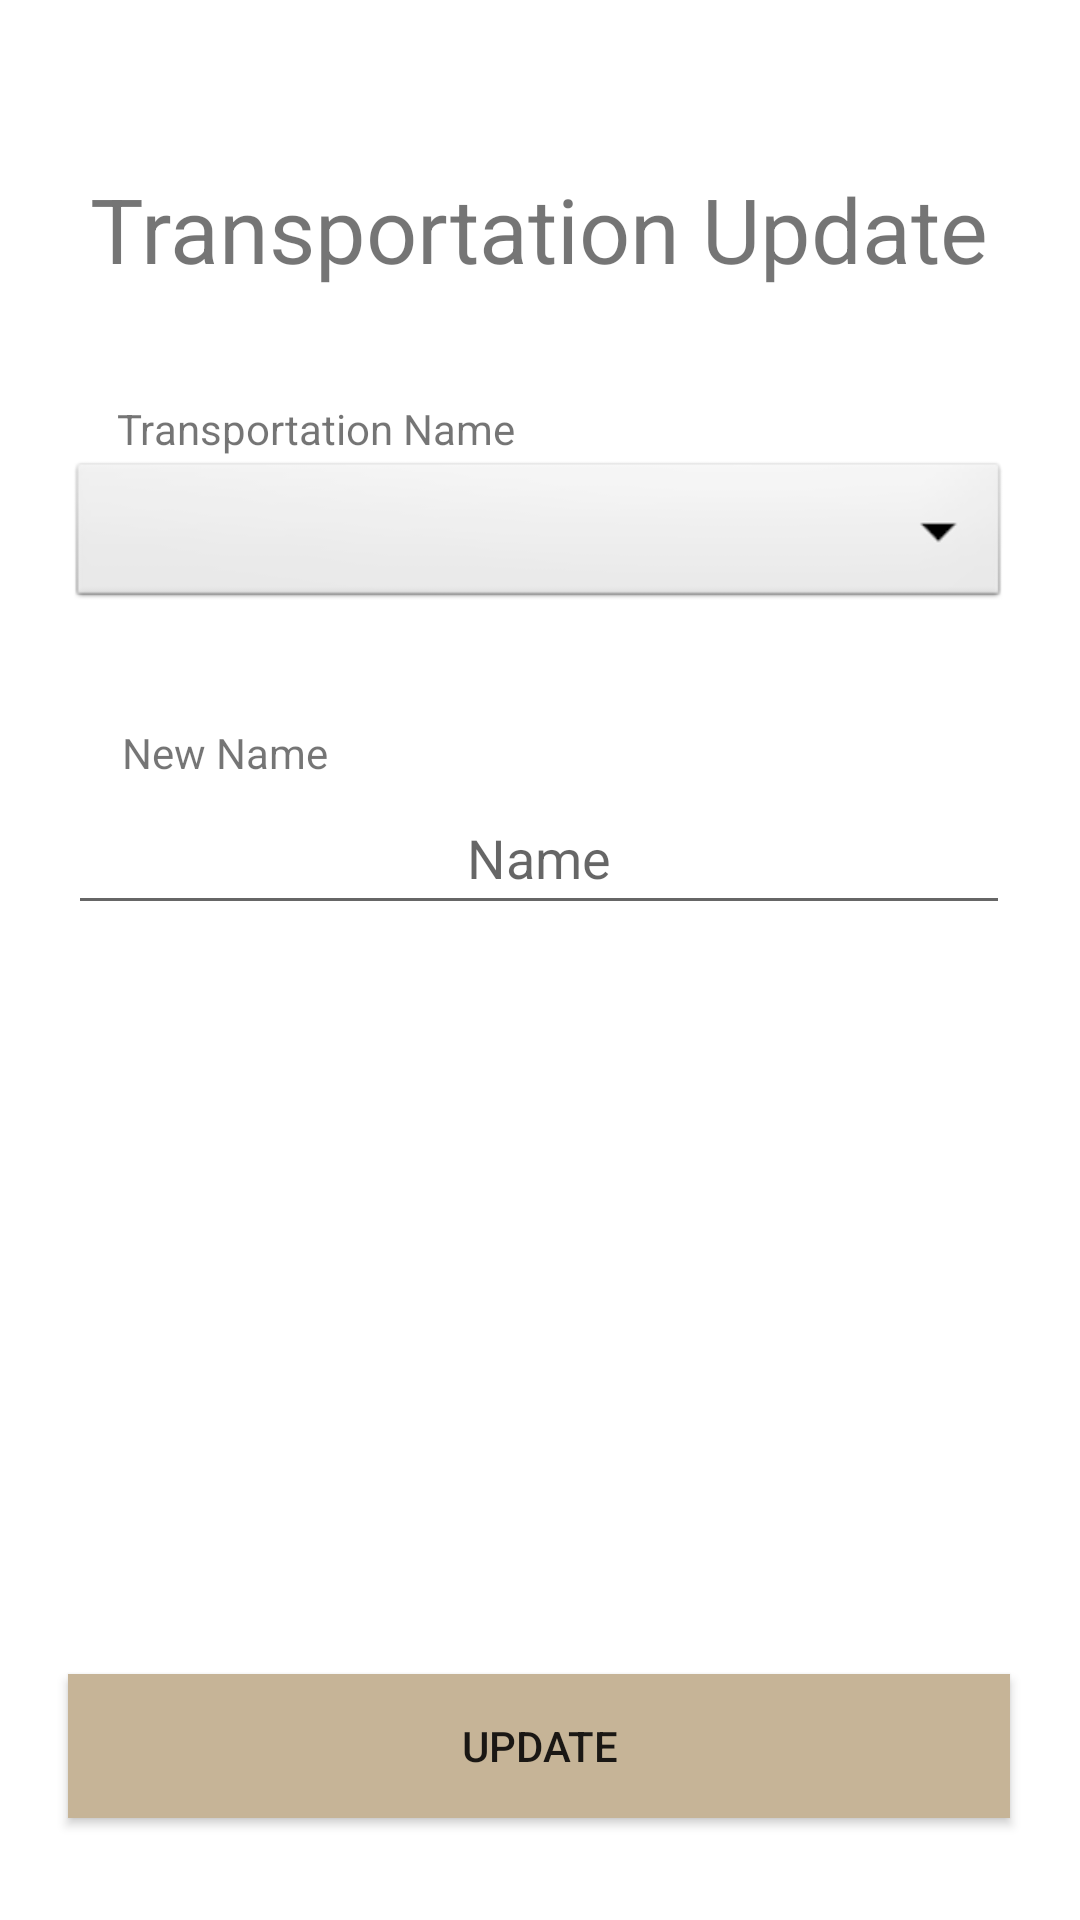

Write the Android layout XML for this screen, with the resource values it uses.
<!-- AndroidManifest.xml: application theme Theme.Travelody -->
<!-- res/layout/fragment_transportation_update.xml -->
<?xml version="1.0" encoding="utf-8"?>
<FrameLayout xmlns:android="http://schemas.android.com/apk/res/android"
    xmlns:app="http://schemas.android.com/apk/res-auto"
    xmlns:tools="http://schemas.android.com/tools"
    android:layout_width="match_parent"
    android:layout_height="match_parent"
    tools:context=".Controller.TransportationUpdate">

    <androidx.constraintlayout.widget.ConstraintLayout
        android:layout_width="match_parent"
        android:layout_height="match_parent">

        <TextView
            android:id="@+id/TransportationUpdateIDText"
            android:layout_width="wrap_content"
            android:layout_height="wrap_content"
            android:text="Transportation Name"
            app:layout_constraintBottom_toTopOf="@+id/TransportationUpdateChoose"
            app:layout_constraintEnd_toEndOf="parent"
            app:layout_constraintHorizontal_bias="0.172"
            app:layout_constraintStart_toStartOf="parent" />

        <TextView
            android:id="@+id/TransportationUpdateTitle"
            android:layout_width="wrap_content"
            android:layout_height="wrap_content"
            android:layout_marginTop="56dp"
            android:text="Transportation Update"
            android:textSize="30dp"
            app:layout_constraintEnd_toEndOf="parent"
            app:layout_constraintHorizontal_bias="0.498"
            app:layout_constraintStart_toStartOf="parent"
            app:layout_constraintTop_toTopOf="parent" />

        <Button
            android:id="@+id/TransportationUpdateButton"
            android:layout_width="314dp"
            android:layout_height="48dp"
            android:layout_marginBottom="34dp"
            android:background="@color/brown"
            android:text="Update"
            app:layout_constraintBottom_toBottomOf="parent"
            app:layout_constraintEnd_toEndOf="parent"
            app:layout_constraintHorizontal_bias="0.494"
            app:layout_constraintStart_toStartOf="parent"
            tools:ignore="TextContrastCheck" />

        <Spinner
            android:id="@+id/TransportationUpdateChoose"
            android:layout_width="314dp"
            android:layout_height="52dp"
            android:layout_marginTop="56dp"
            android:background="@android:drawable/btn_dropdown"
            android:spinnerMode="dropdown"
            app:layout_constraintEnd_toEndOf="parent"
            app:layout_constraintHorizontal_bias="0.494"
            app:layout_constraintStart_toStartOf="parent"
            app:layout_constraintTop_toBottomOf="@+id/TransportationUpdateTitle"
            tools:ignore="SpeakableTextPresentCheck" />

        <TextView
            android:id="@+id/TransportationUpdateNameText"
            android:layout_width="wrap_content"
            android:layout_height="wrap_content"
            android:text="New Name"
            app:layout_constraintBottom_toTopOf="@+id/TransportationUpdateName"
            app:layout_constraintEnd_toEndOf="parent"
            app:layout_constraintHorizontal_bias="0.14"
            app:layout_constraintStart_toStartOf="parent" />

        <EditText
            android:id="@+id/TransportationUpdateName"
            android:layout_width="314dp"
            android:layout_height="48dp"
            android:layout_marginTop="56dp"
            android:ems="10"
            android:hint="Name"
            android:inputType="textCapCharacters"
            android:textAlignment="center"
            app:layout_constraintEnd_toEndOf="parent"
            app:layout_constraintHorizontal_bias="0.494"
            app:layout_constraintStart_toStartOf="parent"
            app:layout_constraintTop_toBottomOf="@+id/TransportationUpdateChoose" />
    </androidx.constraintlayout.widget.ConstraintLayout>
</FrameLayout>
<!-- resources referenced by this layout -->
<resources>
  <color name="brown">#C6B497</color>
  <style name="Theme.Travelody" parent="Theme.MaterialComponents.DayNight.NoActionBar">
          
          <item name="colorPrimary">@color/brown</item>
          <item name="colorPrimaryVariant">@color/brown</item>
          <item name="colorOnPrimary">@color/white</item>
          
          <item name="colorSecondary">@color/teal_200</item>
          <item name="colorSecondaryVariant">@color/teal_700</item>
          <item name="colorOnSecondary">@color/white</item>
          
          <item name="android:statusBarColor" tools:targetApi="l">?attr/colorPrimaryVariant</item>
          
      </style>
  <color name="white">#FFFFFFFF</color>
  <color name="teal_200">#FF03DAC5</color>
  <color name="teal_700">#FF018786</color>
</resources>
